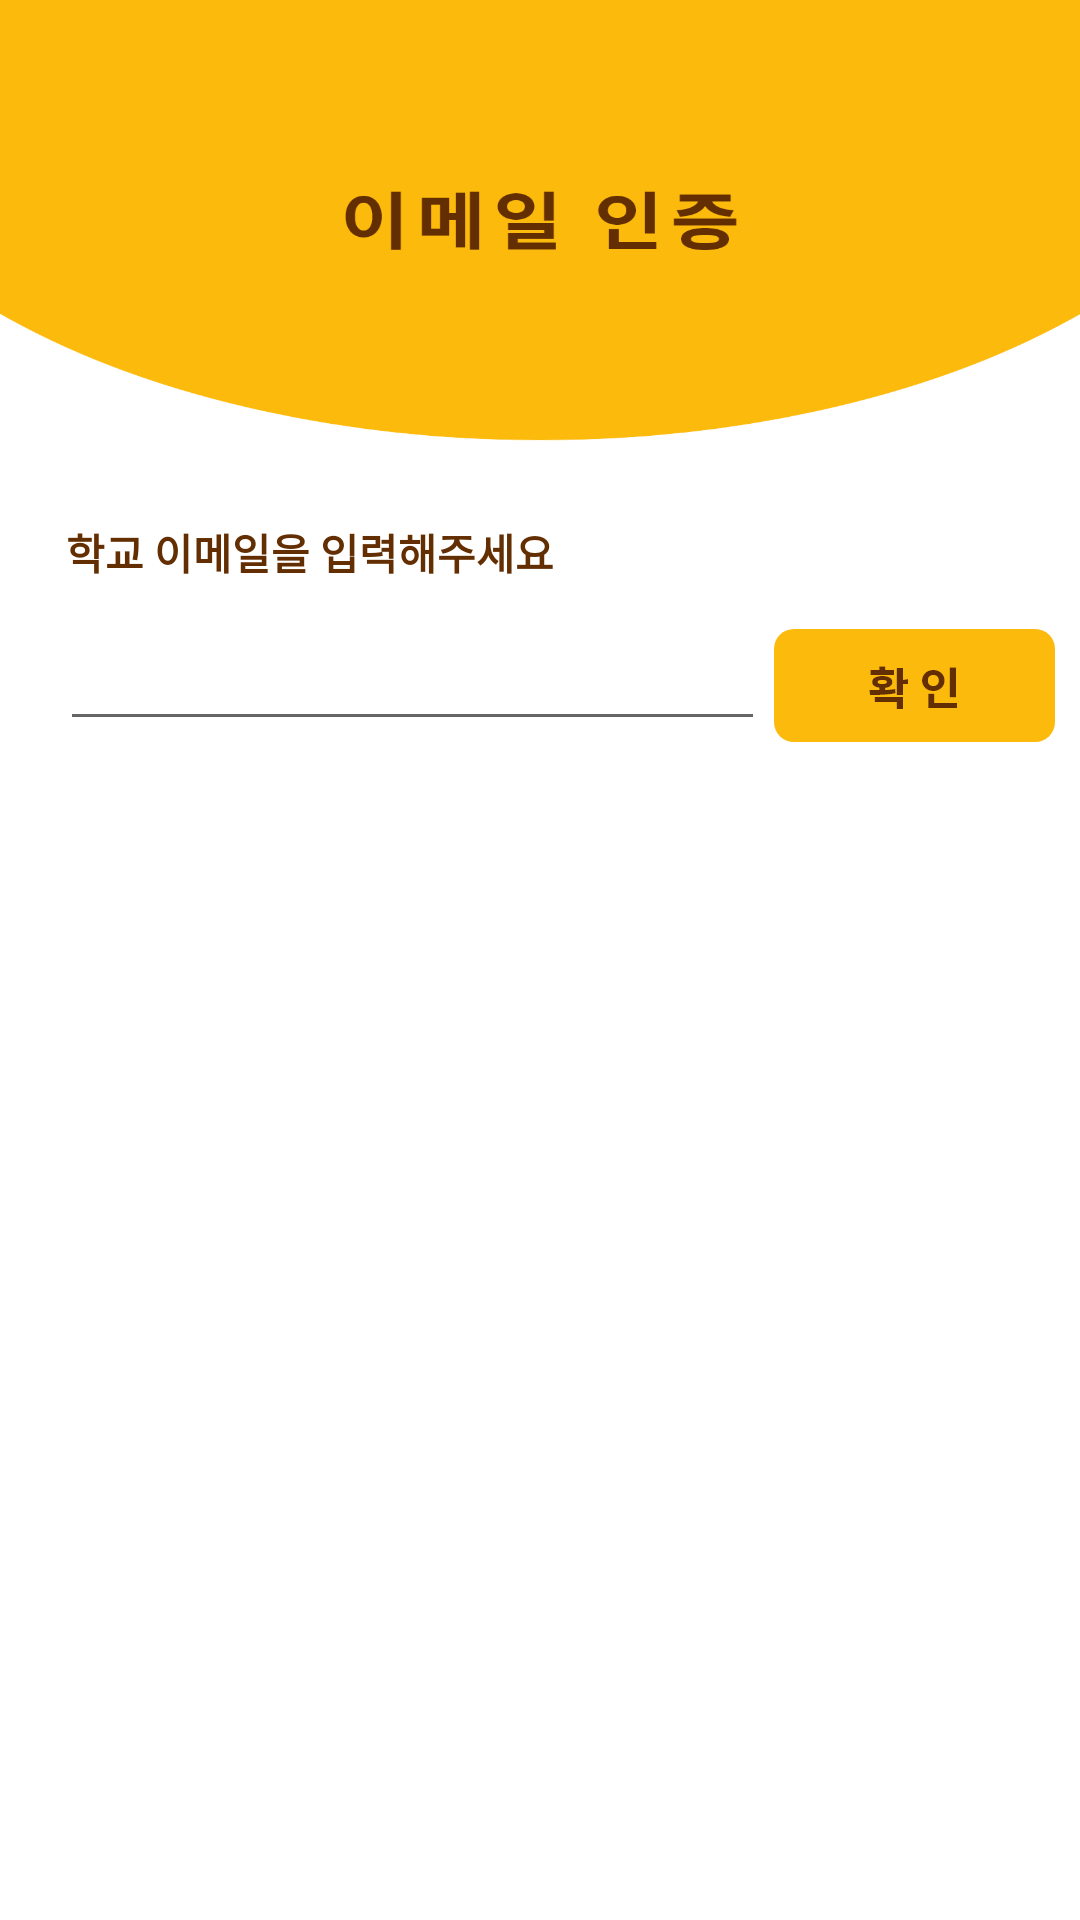

Reconstruct the res/layout file that produces this screen, plus the resources it refers to.
<!-- AndroidManifest.xml: application theme Theme.CLUG_Bobple -->
<!-- res/layout/activity_email_auth.xml -->
<?xml version="1.0" encoding="utf-8"?>
<androidx.constraintlayout.widget.ConstraintLayout
    xmlns:android="http://schemas.android.com/apk/res/android"
    xmlns:app="http://schemas.android.com/apk/res-auto"
    xmlns:tools="http://schemas.android.com/tools"
    android:layout_width="match_parent"
    android:layout_height="match_parent"
    android:background="@mipmap/email_auth_background"
    tools:context=".EmailAuthenticationActivity"
    >


    <EditText
        android:id="@id/email_address_text"
        android:layout_width="235dp"
        android:layout_height="wrap_content"
        android:layout_marginBottom="24dp"
        app:layout_constraintBottom_toTopOf="@+id/auth_number"
        app:layout_constraintEnd_toEndOf="parent"
        app:layout_constraintHorizontal_bias="0.159"
        app:layout_constraintStart_toStartOf="parent" />

    <TextView
        android:id="@+id/email_address"
        android:layout_width="wrap_content"
        android:layout_height="wrap_content"
        android:fontFamily="@font/spb"
        android:text="학교 이메일을 입력해주세요"
        android:textColor="#632E01"
        android:textStyle="bold"
        app:layout_constraintBottom_toTopOf="@+id/email_address_text"
        app:layout_constraintEnd_toEndOf="parent"
        app:layout_constraintHorizontal_bias="0.111"
        app:layout_constraintStart_toStartOf="parent"
        app:layout_constraintTop_toTopOf="parent"
        app:layout_constraintVertical_bias="0.939" />

    <TextView
        android:id="@+id/auth_number"
        android:layout_width="wrap_content"
        android:layout_height="wrap_content"
        android:layout_marginBottom="4dp"
        android:fontFamily="@font/spb"
        android:text="인증번호를 입력하세요"
        android:textColor="#632E01"
        android:textStyle="bold"
        android:visibility="invisible"
        app:layout_constraintBottom_toTopOf="@+id/auth_number_text"
        app:layout_constraintEnd_toEndOf="parent"
        app:layout_constraintHorizontal_bias="0.1"
        app:layout_constraintStart_toStartOf="parent" />

    <EditText
        android:id="@+id/auth_number_text"
        android:layout_width="238dp"
        android:layout_height="wrap_content"
        android:layout_marginBottom="24dp"
        android:visibility="invisible"
        app:layout_constraintBottom_toTopOf="@+id/auth_button"
        app:layout_constraintEnd_toEndOf="parent"
        app:layout_constraintHorizontal_bias="0.161"
        app:layout_constraintStart_toStartOf="parent" />

    <ImageView
        android:id="@+id/email_confirm"
        android:layout_width="94dp"
        android:layout_height="wrap_content"
        android:layout_marginTop="36dp"
        app:layout_constraintEnd_toEndOf="parent"
        app:layout_constraintHorizontal_bias="0.24"
        app:layout_constraintStart_toEndOf="@+id/email_address_text"
        app:layout_constraintTop_toTopOf="@+id/email_address"
        app:srcCompat="@mipmap/email_confirm" />

    <ImageView
        android:id="@+id/auth_button"
        android:layout_width="345dp"
        android:layout_height="51dp"
        android:layout_marginBottom="228dp"
        android:visibility="invisible"
        app:layout_constraintBottom_toBottomOf="parent"
        app:layout_constraintEnd_toEndOf="parent"
        app:layout_constraintStart_toStartOf="parent"
        app:srcCompat="@mipmap/auth_button" />

</androidx.constraintlayout.widget.ConstraintLayout>
<!-- resources referenced by this layout -->
<resources>
  <!-- mipmap auth_button: png bitmap (mipmap-xxhdpi, 10135 bytes) -->
  <!-- mipmap email_auth_background: png bitmap (mipmap-xxhdpi, 104266 bytes) -->
  <!-- mipmap email_confirm: png bitmap (mipmap-xxhdpi, 3035 bytes) -->
  <style name="Theme.CLUG_Bobple" parent="Theme.MaterialComponents.DayNight.DarkActionBar">
          <item name="windowNoTitle">true</item>
          <item name="android:windowFullscreen">true</item>
          
          <item name="colorPrimary">@color/purple_500</item>
          <item name="colorPrimaryVariant">@color/purple_700</item>
          <item name="colorOnPrimary">@color/white</item>
          
          <item name="colorSecondary">@color/teal_200</item>
          <item name="colorSecondaryVariant">@color/teal_700</item>
          <item name="colorOnSecondary">@color/black</item>
          
          <item name="android:statusBarColor" tools:targetApi="l">?attr/colorPrimaryVariant</item>
          
      </style>
  <color name="purple_500">#FF6200EE</color>
  <color name="purple_700">#FF3700B3</color>
  <color name="white">#FFFFFFFF</color>
  <color name="teal_200">#FF03DAC5</color>
  <color name="teal_700">#FF018786</color>
  <color name="black">#FF000000</color>
</resources>
